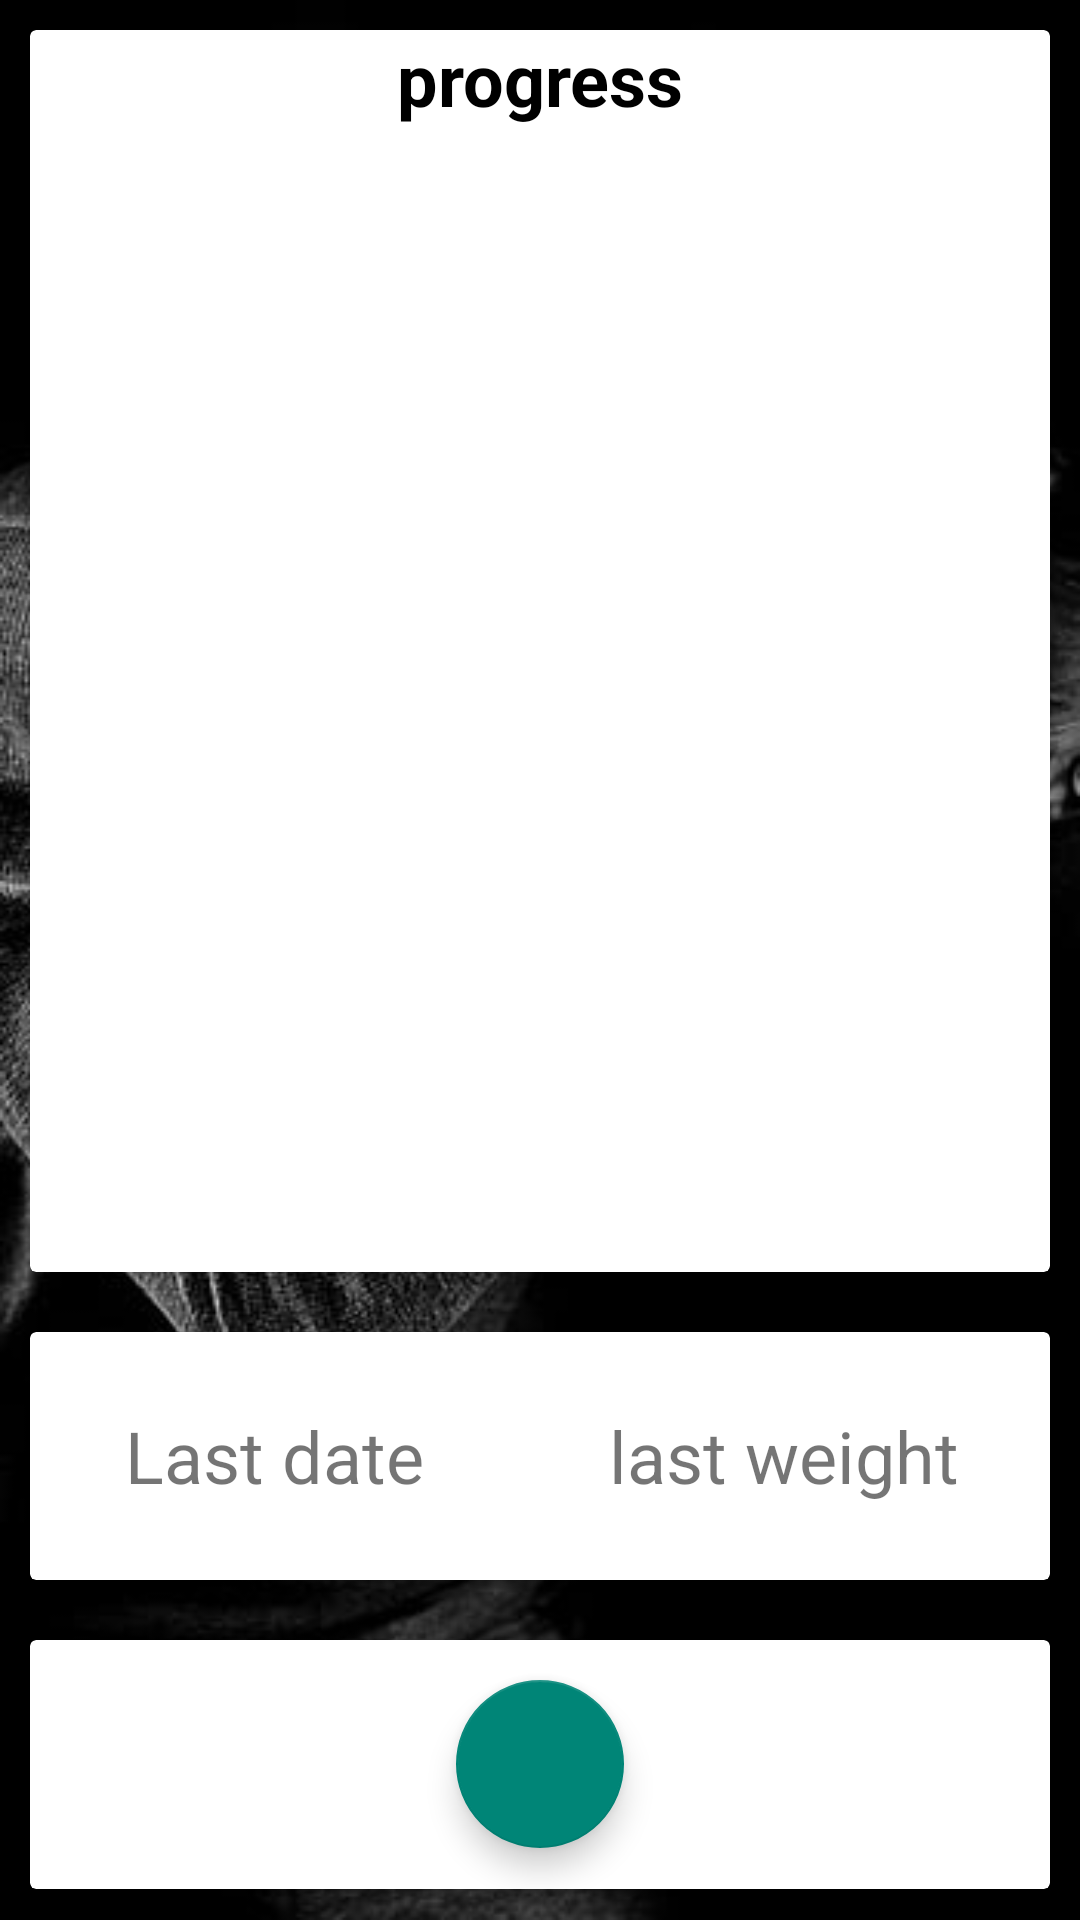

Reconstruct the res/layout file that produces this screen, plus the resources it refers to.
<!-- AndroidManifest.xml: application theme AppTheme -->
<!-- res/layout/fragment_progress2.xml -->
<?xml version="1.0" encoding="utf-8"?>
    <LinearLayout
        xmlns:android="http://schemas.android.com/apk/res/android"
        xmlns:tools="http://schemas.android.com/tools"
        android:layout_width="match_parent"
        android:layout_height="match_parent"
        android:theme="@style/ThemeOverlay.SemDendis.FullscreenContainer"
        tools:context=".progress.ProgressFragment"
        android:orientation="vertical"
        xmlns:app="http://schemas.android.com/apk/res-auto"
        >

            <androidx.cardview.widget.CardView
                android:layout_width="match_parent"
                android:layout_height="0dp"
                android:layout_weight="1"
                android:layout_margin="10dp">


                <TextView
                    android:id="@+id/id_nameofprogresschart"
                    android:layout_width="match_parent"
                    android:layout_height="wrap_content"
                    android:gravity="center"
                    android:text="@string/progress"
                    android:textColor="#000000"
                    android:textSize="24sp"
                    android:textStyle="bold" />

                <ScrollView
                    android:layout_width="match_parent"
                    android:layout_height="match_parent"
                    android:layout_marginTop="40dp">

                    <TextView
                        android:id="@+id/progress_aaaaa"
                        android:layout_width="match_parent"
                        android:layout_height="wrap_content"
                        android:textSize="16sp"
                        android:textColor="@color/black"
                        />
                </ScrollView>

            </androidx.cardview.widget.CardView>

            <androidx.cardview.widget.CardView
                android:layout_width="match_parent"
                android:layout_height="0dp"
                android:layout_weight="0.2"
                android:layout_marginTop="5dp"
                android:layout_marginBottom="5dp"
                android:layout_margin="10dp">


                <LinearLayout
                    android:layout_width="match_parent"
                    android:layout_height="match_parent"
                    android:orientation="horizontal">

                    <TextView
                        android:id="@+id/text_last_date"
                        android:layout_width="wrap_content"
                        android:layout_height="match_parent"
                        android:layout_weight="1"
                        android:textSize="24sp"
                        android:gravity="center"
                        android:hint="@string/last_added_date"
                        android:text="@string/last_date" />

                    <TextView
                        android:id="@+id/text_last_weight"
                        android:layout_width="wrap_content"
                        android:layout_height="match_parent"
                        android:layout_weight="1"
                        android:textSize="24sp"
                        android:gravity="center"
                        android:hint="@string/last_added_weight"
                        android:text="@string/last_weight" />


                </LinearLayout>
            </androidx.cardview.widget.CardView>

            <androidx.cardview.widget.CardView
                android:layout_width="match_parent"
                android:layout_height="0dp"
                android:layout_weight="0.2"
                android:layout_margin="10dp">

                <com.google.android.material.floatingactionbutton.FloatingActionButton
                    android:id="@+id/floatingButton"
                    android:layout_width="match_parent"
                    android:layout_height="wrap_content"
                    android:clickable="true"
                    android:focusable="true"
                    android:layout_gravity="center"
                    android:src="@drawable/ic_add"
                    android:contentDescription="@string/click_add_button" />

            </androidx.cardview.widget.CardView>




</LinearLayout>
<!-- resources referenced by this layout -->
<resources>
  <string name="click_add_button">click_add_button</string>
  <string name="last_added_date">Last Added Date</string>
  <string name="last_added_weight">last Added weight</string>
  <string name="last_date">Last date</string>
  <string name="last_weight">last weight</string>
  <string name="progress">progress</string>
  <style name="ThemeOverlay.SemDendis.FullscreenContainer" parent="">
          <item name="fullscreenBackgroundColor">@color/light_blue_600</item>
          <item name="fullscreenTextColor">@color/light_blue_A200</item>
      </style>
  <style name="AppTheme" parent="Theme.AppCompat.Light.DarkActionBar">
          <item name="android:windowBackground">@drawable/backround</item>
      </style>
  <!-- drawable backround: jpg bitmap (drawable, 37663 bytes) -->
  <!-- not gathered from this repository: default colours our renderer supplied (Android Studio template values) -->
  <color name="black">#FF000000</color>
</resources>
